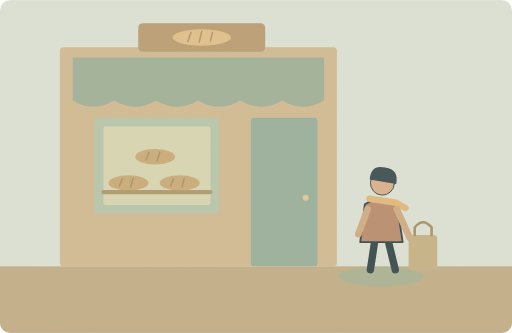
t = 0.00 s
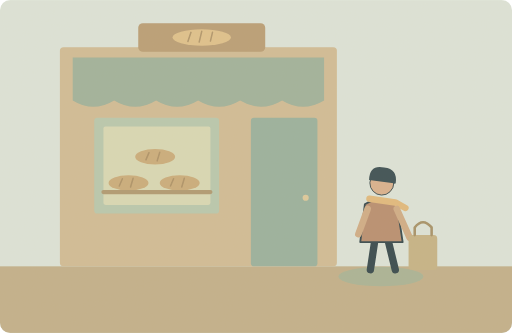
t = 1.25 s
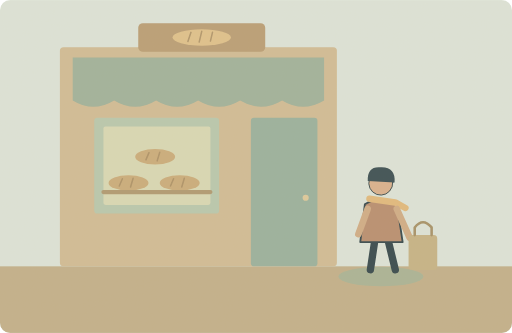
t = 3.75 s
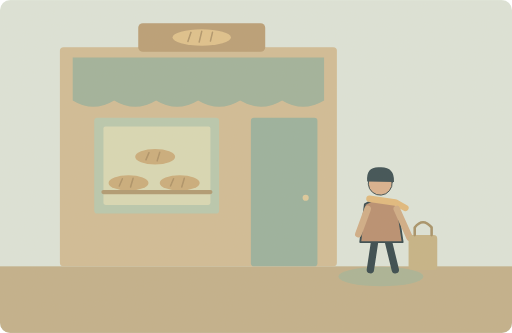
t = 5.00 s
t = 6.25 s: frame unchanged from t = 3.75 s, image omitted
t = 8.75 s: frame unchanged from t = 1.25 s, image omitted

The animated SVG that drew these frames (rendered in a browser with its animation timeline set to each time). Animation: 1 SMIL element (animateTransform=1); one cycle of 10.00 s, repeats indefinitely.

<svg xmlns="http://www.w3.org/2000/svg" width="1000" height="650" viewBox="0 0 1000 650" role="img" aria-labelledby="title desc"><title id="title">单词小故事</title><desc id="desc">Only one person was waiting outside the bakery.</desc><metadata>{"wordId": "person", "dailyExample": "Only one person was waiting outside the bakery.", "source": "https://github.com/go1app/word-atlas/blob/main/public/atlas/entries/6.json", "attribution": "Word Atlas contributors — CC BY 4.0", "license": "https://creativecommons.org/licenses/by/4.0/", "changes": "New original vector animation interpreting the daily example.", "durationSeconds": 10}</metadata><defs><clipPath id="frame"><rect width="1000" height="650" rx="20"/></clipPath><filter id="paper"><feTurbulence type="fractalNoise" baseFrequency=".74" numOctaves="3" stitchTiles="stitch"/><feColorMatrix type="saturate" values="0"/><feComponentTransfer><feFuncA type="linear" slope=".065"/></feComponentTransfer><feBlend in="SourceGraphic" mode="soft-light"/></filter><filter id="glow" x="-100%" y="-100%" width="300%" height="300%"><feGaussianBlur stdDeviation="8"/></filter></defs><g clip-path="url(#frame)"><rect x="0" y="0" width="1000" height="650" rx="0" fill="#dce5db" /><rect x="0" y="520" width="1000" height="130" rx="0" fill="#c0ae89" /><rect x="117" y="92" width="541" height="428" rx="7" fill="#d0bb94" /><rect x="184" y="230" width="244" height="187" rx="6" fill="#b6c7ae" /><rect x="202" y="247" width="209" height="153" rx="4" fill="#d8d9b5" /><rect x="490" y="230" width="130" height="290" rx="6" fill="#95af9d" /><circle cx="597" cy="386" r="6" fill="#ddc99a" /><path d="M142 112H633V196Q592 221 551 196Q510 221 469 196Q428 221 387 196Q346 221 305 196Q264 221 223 196Q182 221 142 196Z" fill="#9db09a" stroke="none" stroke-width="2" stroke-linecap="round" stroke-linejoin="round" /><rect x="270" y="45" width="248" height="56" rx="9" fill="#b79b73" /><ellipse cx="394" cy="73" rx="57" ry="16" fill="#dfc18a"/><path d="M373 63l-6 18M394 61l-5 21M415 63l-4 17" fill="none" stroke="#ae9368" stroke-width="3" stroke-linecap="round" stroke-linejoin="round" /><ellipse cx="251" cy="357" rx="39" ry="15" fill="#c9aa78"/><path d="M239 349l-6 14M260 348l-5 17" fill="none" stroke="#aa8f64" stroke-width="3" stroke-linecap="round" stroke-linejoin="round" /><ellipse cx="351" cy="357" rx="39" ry="15" fill="#c9aa78"/><path d="M339 349l-6 14M360 348l-5 17" fill="none" stroke="#aa8f64" stroke-width="3" stroke-linecap="round" stroke-linejoin="round" /><ellipse cx="303" cy="306" rx="39" ry="15" fill="#c9aa78"/><path d="M291 298l-6 14M312 297l-5 17" fill="none" stroke="#aa8f64" stroke-width="3" stroke-linecap="round" stroke-linejoin="round" /><path d="M202 375H411" fill="none" stroke="#ad976e" stroke-width="8" stroke-linecap="round" stroke-linejoin="round" /><ellipse cx="744" cy="540" rx="83" ry="19" fill="#a7b294"/><g transform="translate(745 415) scale(1.8)" stroke="#2c4148" stroke-linecap="round" stroke-linejoin="round"><path d="M-7 29L-12 62M7 29L15 62" fill="none" stroke="#2c4148" stroke-width="8" stroke-linecap="round" stroke-linejoin="round" /><path d="M-18 -9Q0 -20 17 -8L23 32H-23Z" fill="#b68b6d" stroke="#2c4148" stroke-width="2" stroke-linecap="round" stroke-linejoin="round" /><g><animateTransform attributeName="transform" type="rotate" values="4 0 -17;-5 0 -17;4 0 -17" keyTimes="0;.5;1" dur="10s" repeatCount="indefinite"/><circle cx="0" cy="-32" r="13" fill="#d9af8c" /><path d="M-14 -35Q-14 -52 2 -49Q17 -48 15 -32Z" fill="#32474e" stroke="none" stroke-width="2" stroke-linecap="round" stroke-linejoin="round" /></g><path d="M-13 -15L15 -11 26 -5" fill="none" stroke="#e1b97b" stroke-width="7" stroke-linecap="round" stroke-linejoin="round" /></g><path d="M718 408L700 457M775 408L800 464" fill="none" stroke="#cfaa84" stroke-width="13" stroke-linecap="round" stroke-linejoin="round" /><rect x="798" y="459" width="56" height="68" rx="7" fill="#c4b184" /><path d="M810 459v-15q16 -20 33 0v15" fill="none" stroke="#a38f65" stroke-width="5" stroke-linecap="round" stroke-linejoin="round" /><rect width="1000" height="650" fill="#ddc8a0" opacity=".14" filter="url(#paper)" pointer-events="none"/></g></svg>
